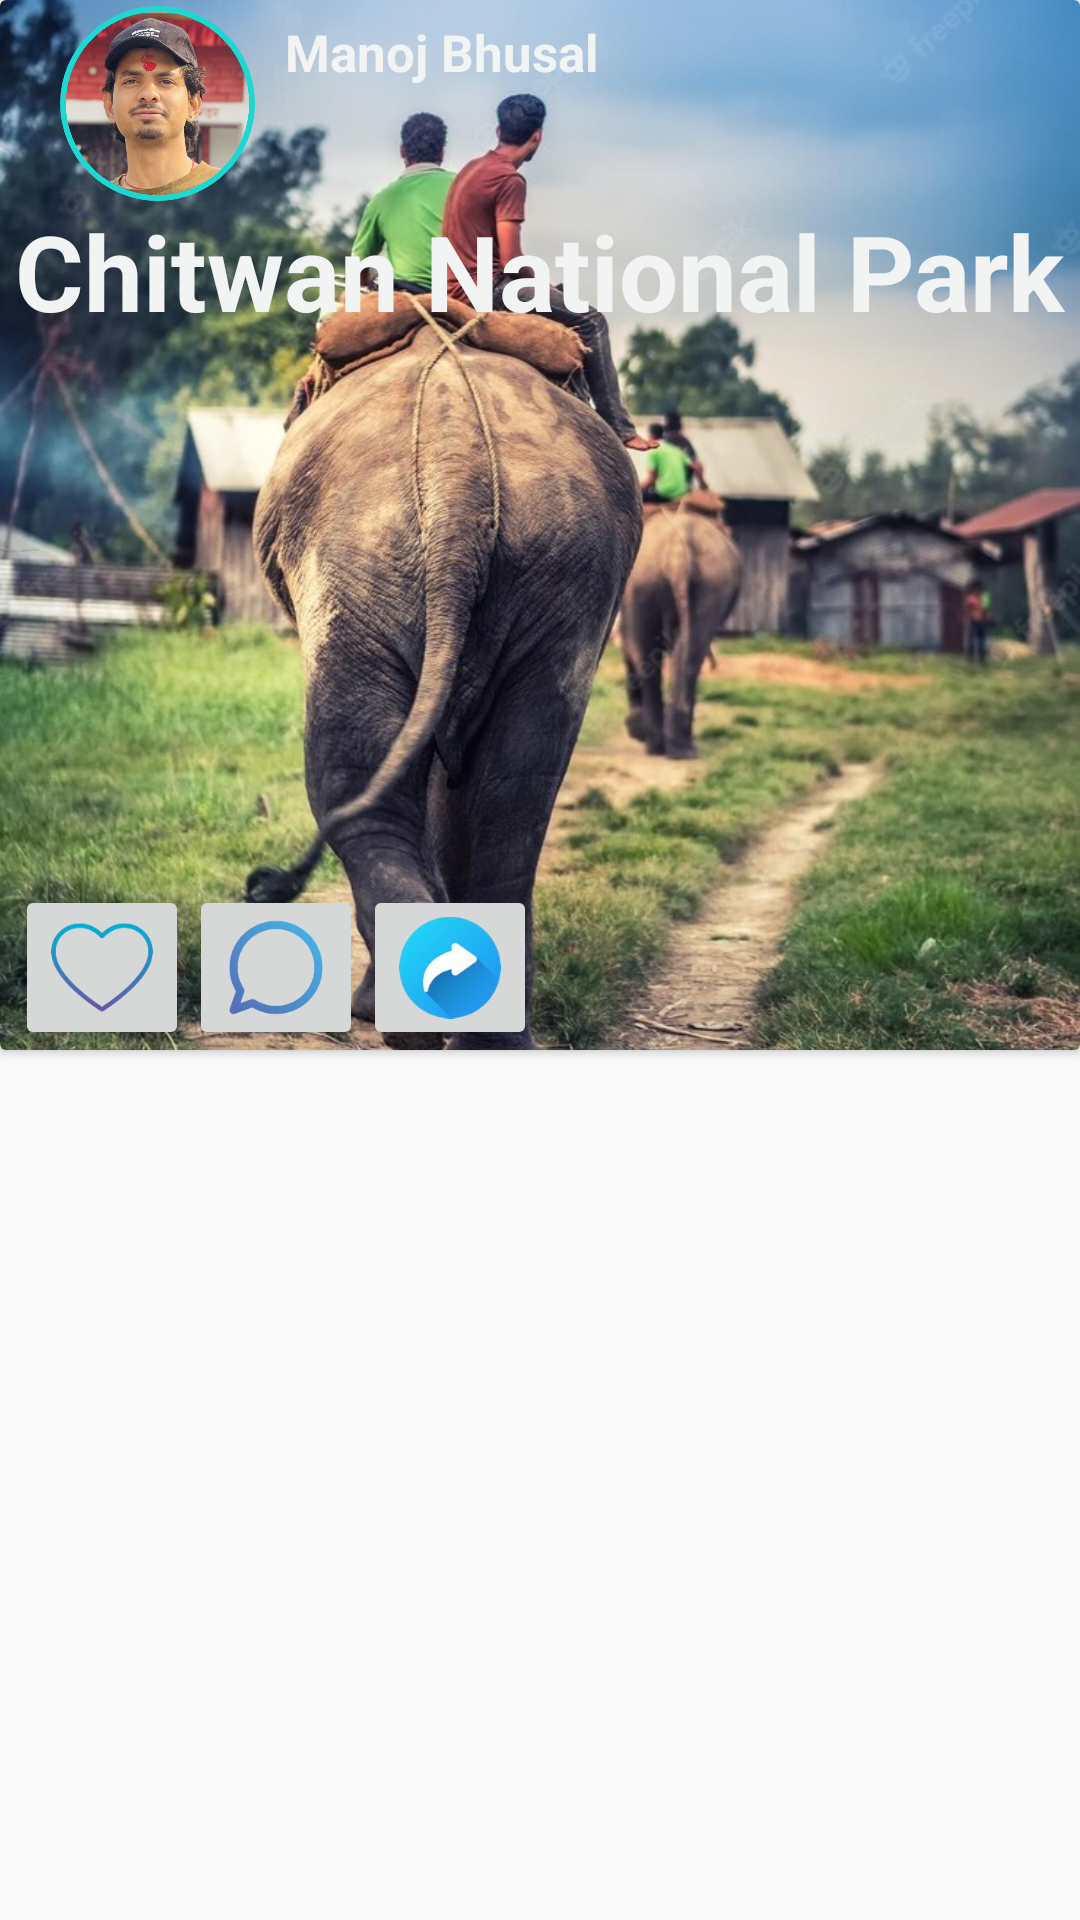

Produce the Android XML layout that renders to this screen, including the resource entries it uses.
<!-- AndroidManifest.xml: application theme Theme.TravelDiary -->
<!-- res/layout/diary_card.xml -->
<?xml version="1.0" encoding="utf-8"?>
<androidx.constraintlayout.widget.ConstraintLayout xmlns:android="http://schemas.android.com/apk/res/android"
    xmlns:tools="http://schemas.android.com/tools"
    android:layout_width="match_parent"
    android:layout_height="wrap_content"
    xmlns:app="http://schemas.android.com/apk/res-auto">

    <androidx.cardview.widget.CardView
        android:layout_width="match_parent"
        android:layout_height="350dp"
        android:id="@+id/cvDiaryPost"
        app:layout_constraintTop_toTopOf="parent"
        app:layout_constraintStart_toStartOf="parent"
        app:layout_constraintEnd_toEndOf="parent"
        >
        <ImageView
            android:layout_width="match_parent"
            android:layout_height="match_parent"
            android:src="@drawable/sauraha"
            android:id="@+id/imgBg"
            android:scaleType="centerCrop"
            />

        <androidx.constraintlayout.widget.ConstraintLayout
            android:id="@+id/layout1"
            android:layout_width="match_parent"
            android:layout_height="match_parent"
            >

            <com.google.android.material.imageview.ShapeableImageView
                android:id="@+id/ivImg"
                android:layout_width="65dp"
                android:layout_height="65dp"
                android:layout_marginStart="20dp"
                android:layout_marginTop="2dp"
                android:scaleType="fitCenter"
                android:src="@drawable/profilepic"
                app:layout_constraintStart_toStartOf="parent"
                app:layout_constraintTop_toTopOf="parent"
                app:shapeAppearanceOverlay="@style/CircularStyle"/>

            <TextView
                android:id="@+id/tvName"
                android:layout_width="wrap_content"
                android:layout_height="wrap_content"
                android:layout_marginStart="10dp"
                android:layout_marginTop="4dp"
                android:text="Manoj Bhusal"
                android:textColor="@color/white"
                android:textSize="17dp"
                android:textStyle="bold"
                app:layout_constraintStart_toEndOf="@id/ivImg"
                app:layout_constraintTop_toTopOf="@id/ivImg" />

            <TextView
                android:layout_width="wrap_content"
                android:layout_height="wrap_content"
                android:text="Chitwan National Park"
                android:textColor="@color/white"
                android:textSize="35dp"
                android:textStyle="bold"
                android:id="@+id/tvDiaryTitle"
                app:layout_constraintEnd_toEndOf="parent"
                app:layout_constraintStart_toStartOf="parent"
                app:layout_constraintTop_toBottomOf="@id/ivImg" />

            <androidx.constraintlayout.widget.ConstraintLayout
                android:layout_width="match_parent"
                android:layout_height="55dp"
                android:background="@color/gray"
                app:layout_constraintBottom_toBottomOf="parent">

                <ImageButton
                    android:id="@+id/likeButton"
                    android:layout_width="58dp"
                    android:layout_height="55dp"
                    android:layout_marginStart="5dp"
                    android:contentDescription="Like Button"
                    android:scaleType="fitCenter"
                    android:src="@drawable/like"
                    app:layout_constraintBottom_toBottomOf="parent"
                    app:layout_constraintStart_toStartOf="parent"
                    app:layout_constraintTop_toTopOf="parent" />

                <ImageButton
                    android:id="@+id/commentButton"
                    android:layout_width="58dp"
                    android:layout_height="55dp"
                    android:contentDescription="Comment Button"
                    android:scaleType="fitCenter"
                    android:src="@drawable/comment"
                    app:layout_constraintStart_toEndOf="@id/likeButton"
                    app:layout_constraintTop_toTopOf="parent" />

                <ImageButton
                    android:id="@+id/shareButton"
                    android:layout_width="58dp"
                    android:layout_height="55dp"
                    android:contentDescription="Share Button"
                    android:scaleType="fitCenter"
                    android:src="@drawable/share"
                    app:layout_constraintStart_toEndOf="@id/commentButton"
                    app:layout_constraintTop_toTopOf="parent" />

            </androidx.constraintlayout.widget.ConstraintLayout>

        </androidx.constraintlayout.widget.ConstraintLayout>

    </androidx.cardview.widget.CardView>

</androidx.constraintlayout.widget.ConstraintLayout>
<!-- resources referenced by this layout -->
<resources>
  <color name="gray">#0000007A</color>
  <color name="white">#F2F3F3</color>
  <!-- drawable comment: png bitmap (drawable, 7604 bytes) -->
  <!-- drawable like: png bitmap (drawable, 7181 bytes) -->
  <!-- drawable profilepic: png bitmap (drawable, 676680 bytes) -->
  <!-- drawable sauraha: jpg bitmap (drawable, 157300 bytes) -->
  <!-- drawable share: png bitmap (drawable, 25263 bytes) -->
  <style name="CircularStyle">
         <item name="cornerSize">50%</item>
          
      </style>
  <style name="Theme.TravelDiary" parent="Base.Theme.TravelDiary" />
  <style name="Base.Theme.TravelDiary" parent="Theme.AppCompat.Light.NoActionBar">
          
          
      </style>
</resources>
